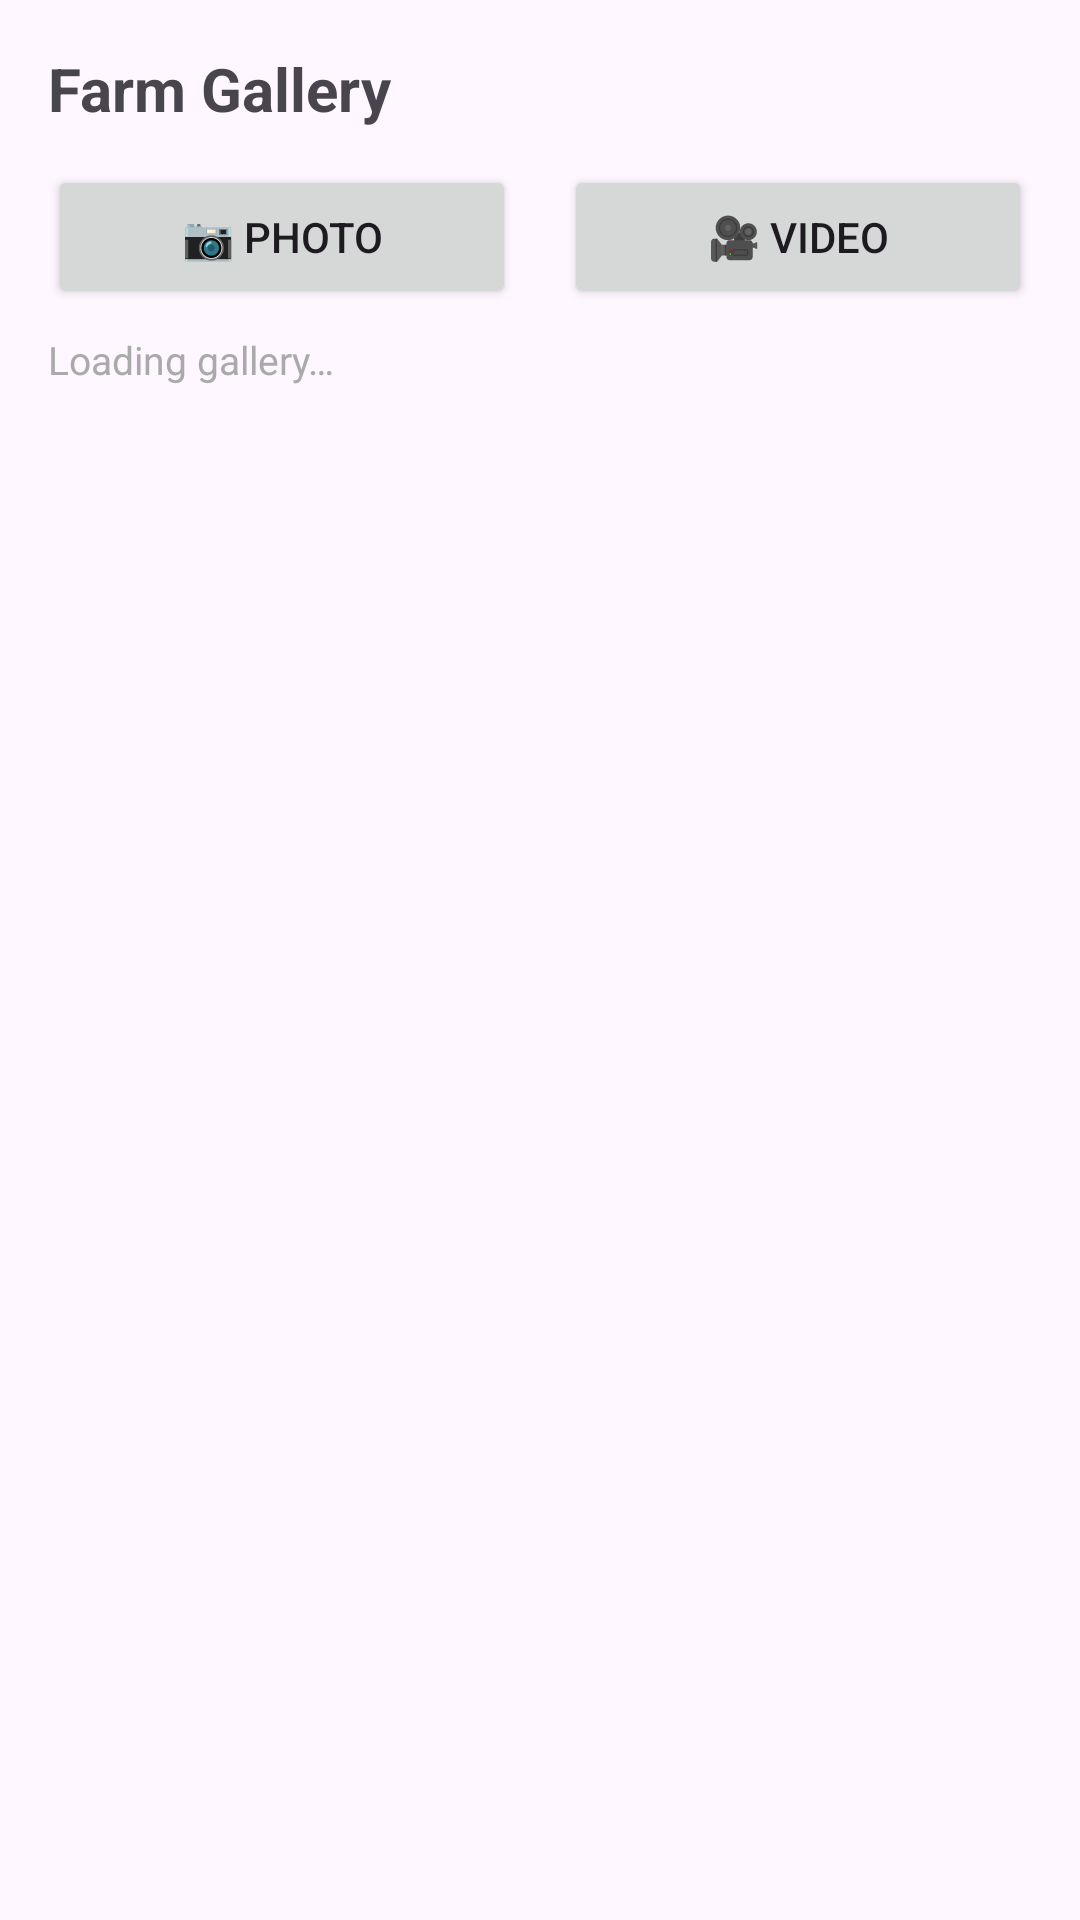

Android layout source for this screen:
<!-- AndroidManifest.xml: application theme Theme.SmartFarmApp -->
<!-- res/layout/dialog_gallery.xml -->
<?xml version="1.0" encoding="utf-8"?>
<LinearLayout
    xmlns:android="http://schemas.android.com/apk/res/android"
    android:layout_width="match_parent"
    android:layout_height="wrap_content"
    android:orientation="vertical"
    android:padding="16dp">

    <TextView
        android:layout_width="match_parent"
        android:layout_height="wrap_content"
        android:text="Farm Gallery"
        android:textSize="20sp"
        android:textStyle="bold"
        android:layout_marginBottom="12dp"/>

    
    <LinearLayout
        android:layout_width="match_parent"
        android:layout_height="wrap_content"
        android:orientation="horizontal"
        android:layout_marginBottom="8dp">

        <Button
            android:id="@+id/btnPickPhoto"
            android:layout_width="0dp"
            android:layout_height="wrap_content"
            android:layout_weight="1"
            android:layout_marginEnd="8dp"
            android:text="📷 Photo"/>

        <Button
            android:id="@+id/btnPickVideo"
            android:layout_width="0dp"
            android:layout_height="wrap_content"
            android:layout_weight="1"
            android:layout_marginStart="8dp"
            android:text="🎥 Video"/>
    </LinearLayout>

    
    <TextView
        android:id="@+id/tvUploadStatus"
        android:layout_width="match_parent"
        android:layout_height="wrap_content"
        android:text="Loading gallery…"
        android:textSize="13sp"
        android:textColor="@android:color/darker_gray"
        android:layout_marginBottom="12dp"/>

    
    <androidx.recyclerview.widget.RecyclerView
        android:id="@+id/rvGallery"
        android:layout_width="match_parent"
        android:layout_height="400dp"
        android:clipToPadding="false"
        android:scrollbars="vertical"/>

</LinearLayout>
<!-- resources referenced by this layout -->
<resources>
  <style name="Theme.SmartFarmApp" parent="Base.Theme.SmartFarmApp" />
  <style name="Base.Theme.SmartFarmApp" parent="Theme.Material3.DayNight.NoActionBar">
          
          
      </style>
</resources>
